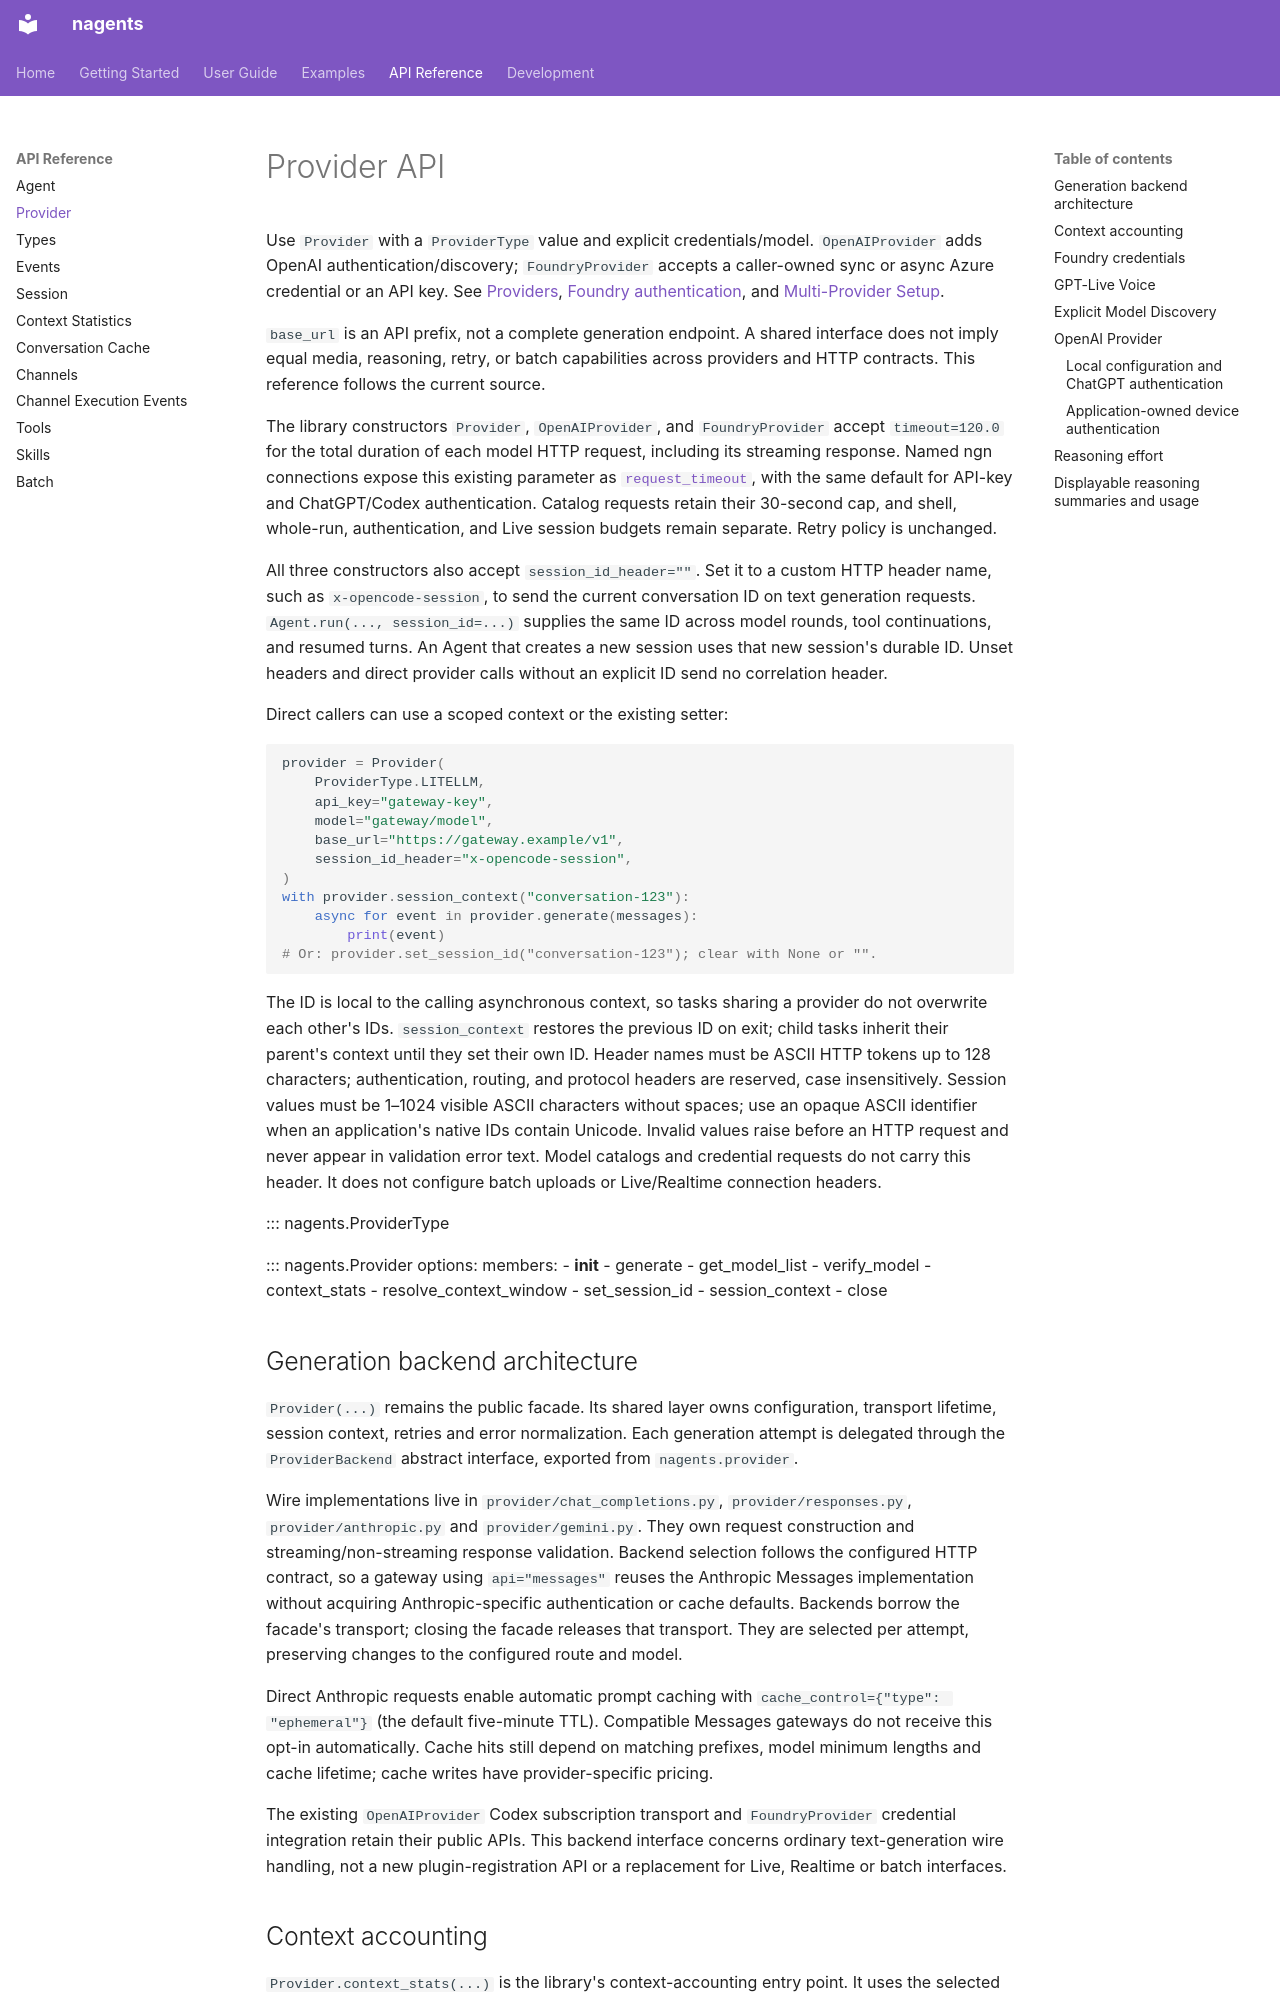

repository: abi-jey/nagents · page: api/provider/index.html · generator: mkdocs

# Provider API

Use `Provider` with a `ProviderType` value and explicit credentials/model.
`OpenAIProvider` adds OpenAI authentication/discovery; `FoundryProvider` accepts
a caller-owned sync or async Azure credential or an API key. See [Providers](../guide/providers.md),
[Foundry authentication](../guide/foundry-authentication.md), and
[Multi-Provider Setup](../examples/multi-provider.md).

`base_url` is an API prefix, not a complete generation endpoint. A shared
interface does not imply equal media, reasoning, retry, or batch capabilities
across providers and HTTP contracts. This reference follows the current source.

The library constructors `Provider`, `OpenAIProvider`, and `FoundryProvider`
accept `timeout=120.0` for the total duration of each model HTTP request, including
its streaming response. Named ngn connections expose this existing parameter as
[`request_timeout`](../guide/ngn-configuration.md#shared-named-provider-connections),
with the same default for API-key and ChatGPT/Codex authentication. Catalog
requests retain their 30-second cap, and shell, whole-run, authentication, and
Live session budgets remain separate. Retry policy is unchanged.

All three constructors also accept `session_id_header=""`. Set it to a custom
HTTP header name, such as `x-opencode-session`, to send the current conversation
ID on text generation requests. `Agent.run(..., session_id=...)` supplies the
same ID across model rounds, tool continuations, and resumed turns. An Agent
that creates a new session uses that new session's durable ID. Unset headers
and direct provider calls without an explicit ID send no correlation header.

Direct callers can use a scoped context or the existing setter:

```python
provider = Provider(
    ProviderType.LITELLM,
    api_key="gateway-key",
    model="gateway/model",
    base_url="https://gateway.example/v1",
    session_id_header="x-opencode-session",
)
with provider.session_context("conversation-123"):
    async for event in provider.generate(messages):
        print(event)
# Or: provider.set_session_id("conversation-123"); clear with None or "".
```

The ID is local to the calling asynchronous context, so tasks sharing a provider
do not overwrite each other's IDs. `session_context` restores the previous ID
on exit; child tasks inherit their parent's context until they set their own ID.
Header names must be ASCII HTTP tokens up to 128 characters; authentication,
routing, and protocol headers are reserved, case insensitively. Session values
must be 1–1024 visible ASCII characters without spaces; use an opaque ASCII
identifier when an application's native IDs contain Unicode. Invalid values
raise before an HTTP request and never appear in validation error text. Model
catalogs and credential requests do not carry this header. It does not configure
batch uploads or Live/Realtime connection headers.

::: nagents.ProviderType

::: nagents.Provider
    options:
      members:
        - __init__
        - generate
        - get_model_list
        - verify_model
        - context_stats
        - resolve_context_window
        - set_session_id
        - session_context
        - close

## Generation backend architecture

`Provider(...)` remains the public facade. Its shared layer owns configuration,
transport lifetime, session context, retries and error normalization. Each generation
attempt is delegated through the `ProviderBackend` abstract interface, exported from
`nagents.provider`.

Wire implementations live in `provider/chat_completions.py`, `provider/responses.py`,
`provider/anthropic.py` and `provider/gemini.py`. They own request construction and
streaming/non-streaming response validation. Backend selection follows the configured
HTTP contract, so a gateway using `api="messages"` reuses the Anthropic Messages
implementation without acquiring Anthropic-specific authentication or cache defaults.
Backends borrow the facade's transport; closing the facade releases that transport.
They are selected per attempt, preserving changes to the configured route and model.

Direct Anthropic requests enable automatic prompt caching with
`cache_control={"type": "ephemeral"}` (the default five-minute TTL). Compatible
Messages gateways do not receive this opt-in automatically. Cache hits still depend
on matching prefixes, model minimum lengths and cache lifetime; cache writes have
provider-specific pricing.

The existing `OpenAIProvider` Codex subscription transport and `FoundryProvider`
credential integration retain their public APIs. This backend interface concerns
ordinary text-generation wire handling, not a new plugin-registration API or a
replacement for Live, Realtime or batch interfaces.
